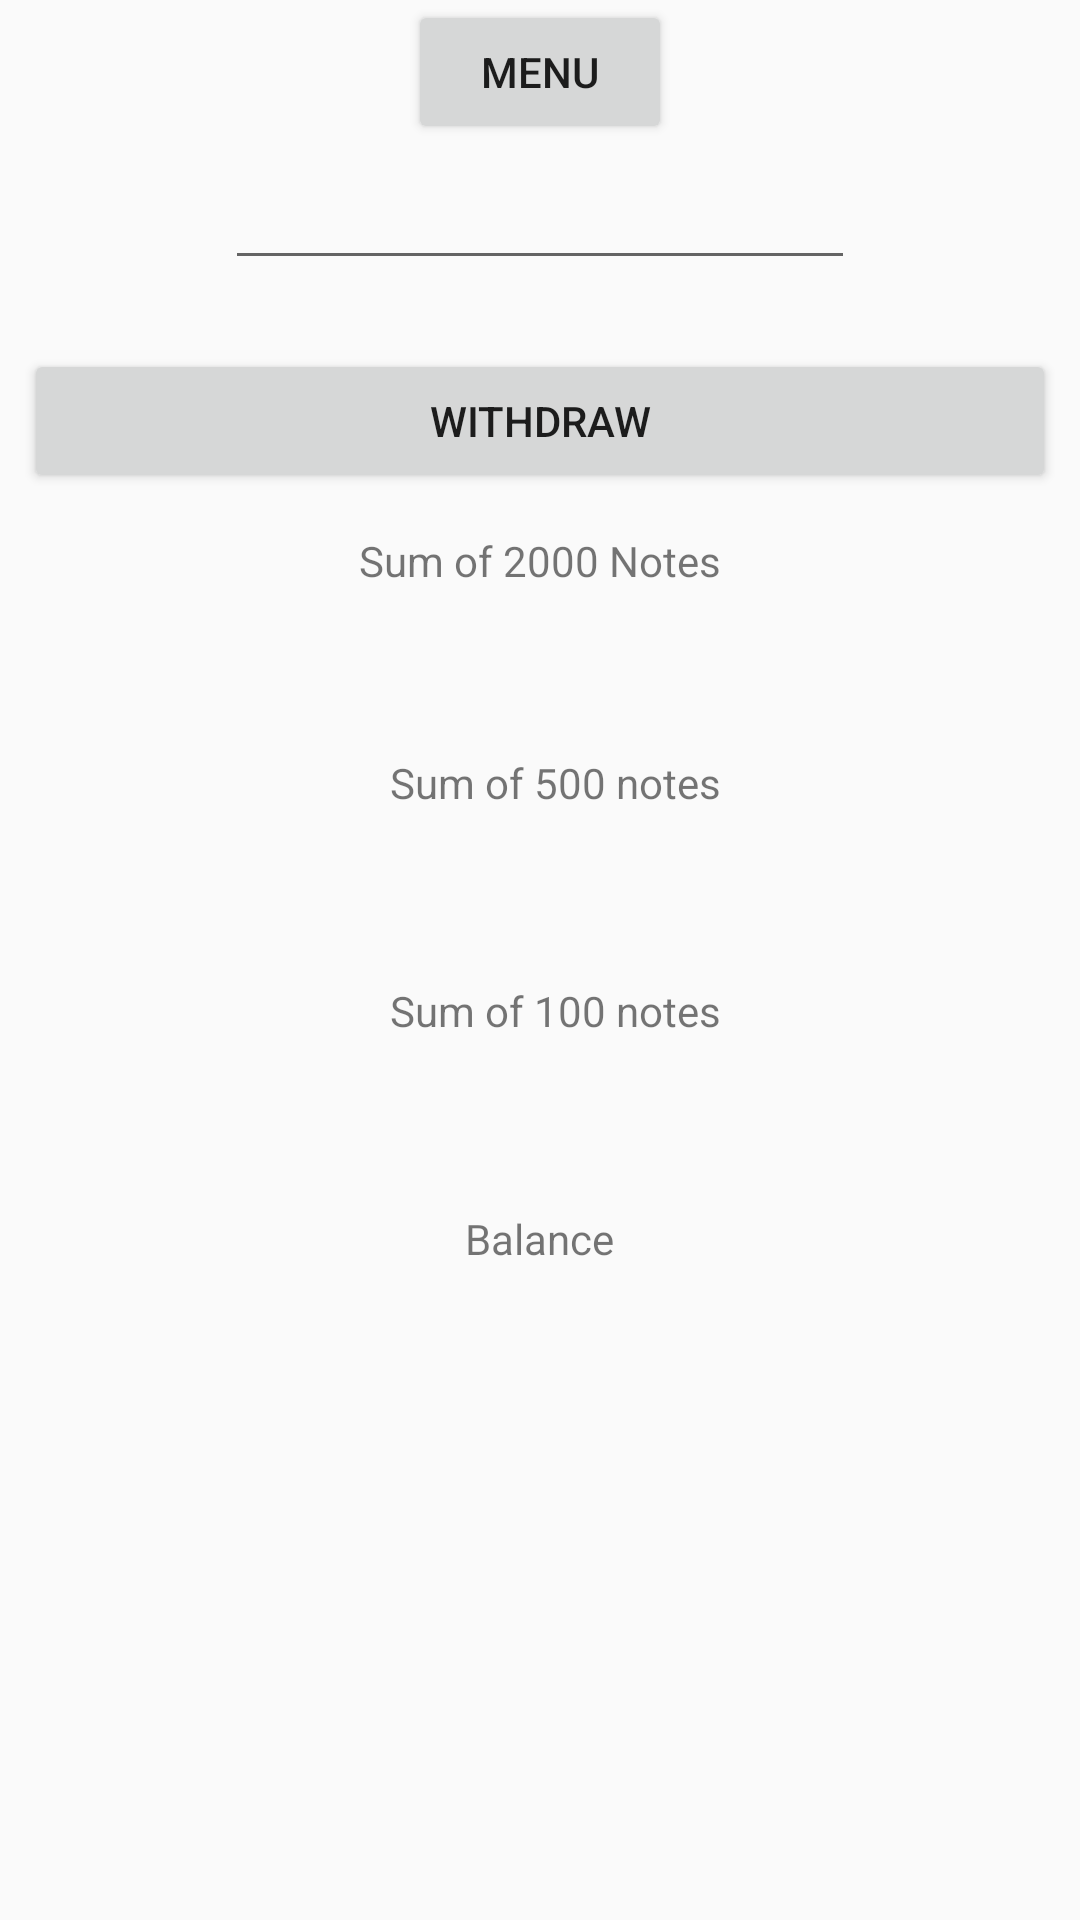

Write the Android layout XML for this screen, with the resource values it uses.
<!-- AndroidManifest.xml: application theme AppTheme -->
<!-- res/layout/activity_main.xml -->
<?xml version="1.0" encoding="utf-8"?>
<android.widget.RelativeLayout xmlns:android="http://schemas.android.com/apk/res/android"
    xmlns:app="http://schemas.android.com/apk/res-auto"
    xmlns:tools="http://schemas.android.com/tools"
    android:layout_width="match_parent"
    android:layout_height="match_parent"
    tools:context="com.scoutbuddy.trail4.myatm.MainActivity">

    <Button
        android:id="@+id/get"
        android:layout_width="match_parent"
        android:layout_height="wrap_content"
        android:layout_marginLeft="8dp"
        android:layout_marginRight="8dp"
        android:layout_marginTop="23dp"
        android:text="Withdraw"
        app:layout_constraintLeft_toLeftOf="parent"
        app:layout_constraintRight_toRightOf="parent"
        tools:layout_editor_absoluteY="161dp"
        android:layout_below="@+id/amount"
        android:layout_centerHorizontal="true" />

    <EditText
        android:id="@+id/amount"
        android:layout_width="wrap_content"
        android:layout_height="wrap_content"
        android:layout_alignParentTop="true"
        android:layout_centerHorizontal="true"
        android:layout_marginTop="52dp"
        android:ems="10"
        android:inputType="number" />

    <TextView
        android:id="@+id/Content"
        android:layout_width="wrap_content"
        android:layout_height="wrap_content"
        android:text="Sum of 2000 Notes"
        tools:text="Sum of 2000 notes"
        android:layout_marginTop="13dp"
        android:layout_below="@+id/get"
        android:layout_centerHorizontal="true" />

    <TextView
        android:id="@+id/Content1"
        android:layout_width="wrap_content"
        android:layout_height="wrap_content"
        android:layout_alignEnd="@+id/Content"
        android:layout_below="@+id/c2000"
        android:layout_marginTop="22dp"
        android:text="Sum of 500 notes"
        tools:text="Sum of 500 notes" />

    <TextView
        android:id="@+id/Content2"
        android:layout_width="wrap_content"
        android:layout_height="wrap_content"
        android:layout_alignStart="@+id/Content1"
        android:layout_below="@+id/c500"
        android:layout_marginTop="21dp"
        android:text="Sum of 100 notes"
        tools:text="Sum of 100 notes" />

    <TextView
        android:id="@+id/c2000"
        android:layout_width="wrap_content"
        android:layout_height="wrap_content"
        android:layout_below="@+id/Content"
        android:layout_centerHorizontal="true"
        android:layout_marginTop="14dp" />

    <TextView
        android:id="@+id/c500"
        android:layout_width="wrap_content"
        android:layout_height="wrap_content"
        android:layout_below="@+id/Content1"
        android:layout_centerHorizontal="true"
        android:layout_marginTop="17dp" />

    <TextView
        android:id="@+id/c100"
        android:layout_width="wrap_content"
        android:layout_height="wrap_content"
        android:layout_below="@+id/Content2"
        android:layout_centerHorizontal="true"
        android:layout_marginTop="20dp" />

    <TextView
        android:id="@+id/textView7"
        android:layout_width="wrap_content"
        android:layout_height="wrap_content"
        android:layout_marginTop="18dp"
        android:text="Balance"
        android:layout_below="@+id/c100"
        android:layout_centerHorizontal="true" />

    <TextView
        android:id="@+id/bal"
        android:layout_width="wrap_content"
        android:layout_height="wrap_content"
        android:layout_below="@+id/textView7"
        android:layout_centerHorizontal="true"
        android:layout_marginTop="18dp" />

    <Button
        android:id="@+id/menu"
        android:layout_width="wrap_content"
        android:layout_height="wrap_content"
        android:layout_above="@+id/simplecal"
        android:layout_centerHorizontal="true"
        android:text="menu" />

</android.widget.RelativeLayout>
<!-- resources referenced by this layout -->
<resources>
  <style name="AppTheme" parent="Theme.AppCompat.Light.DarkActionBar">
          
          <item name="colorPrimary">@color/colorPrimary</item>
          <item name="colorPrimaryDark">@color/colorPrimaryDark</item>
          <item name="colorAccent">@color/colorAccent</item>
      </style>
  <!-- not gathered from this repository: default colours our renderer supplied (Android Studio template values) -->
  <color name="colorPrimary">#FF6200EE</color>
  <color name="colorPrimaryDark">#FF3700B3</color>
  <color name="colorAccent">#FF03DAC5</color>
</resources>
